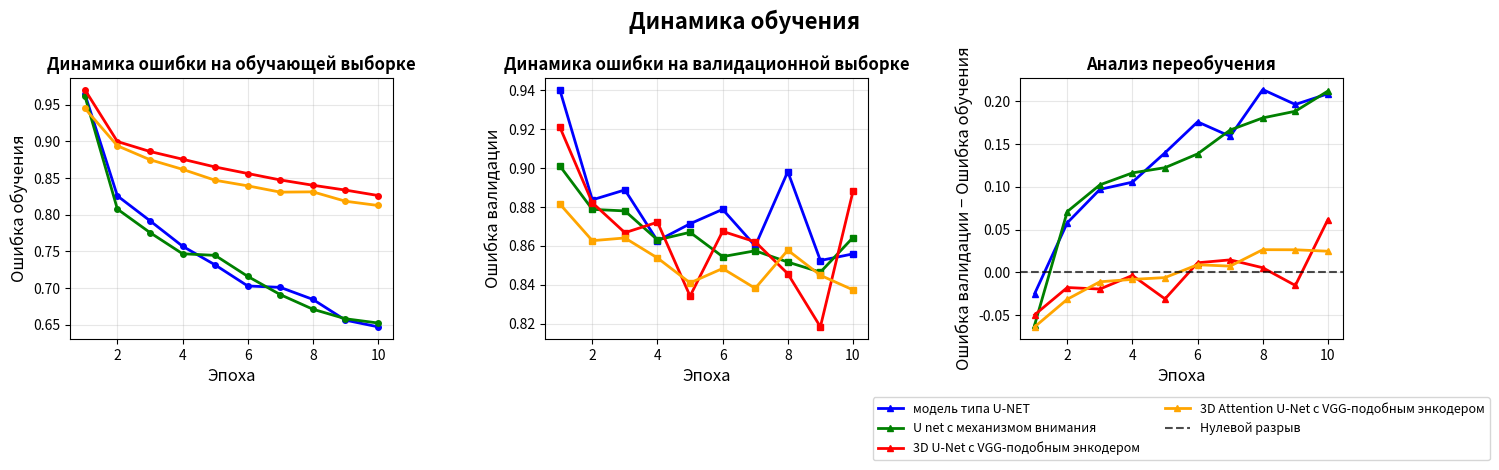

The matplotlib source for this figure:
import re
import matplotlib.pyplot as plt
import numpy as np
def parse_logs(log_text: str):
    epochs = []
    train_losses = []
    val_losses = []

    lines = log_text.splitlines()
    i = 0
    while i < len(lines):
        line = lines[i].strip()
        match_epoch = re.search(r'#\s*Эпоха\s*\[(\d+)/\d+\],\s*Средняя ошибка:\s*([\d.]+)', line)
        if match_epoch:
            epoch = int(match_epoch.group(1))
            train_loss = float(match_epoch.group(2))
            val_loss = None
            j = i + 1
            while j < len(lines) and val_loss is None:
                next_line = lines[j].strip()
                match_val = re.search(r'#\s*Валидация:\s*Средняя ошибка:\s*([\d.]+)', next_line)
                if match_val:
                    val_loss = float(match_val.group(1))
                j += 1
            if val_loss is not None:
                epochs.append(epoch)
                train_losses.append(train_loss)
                val_losses.append(val_loss)
            i = j
        else:
            i += 1

    return epochs, train_losses, val_losses
log_unet = """
#Эпоха [1/25], Средняя ошибка: 0.9650
#Валидация: Средняя ошибка: 0.9403
#Модель сохранена: cnn_model_epoch_1.pth
#Эпоха [2/25], Средняя ошибка: 0.8257
#Валидация: Средняя ошибка: 0.8836
#Модель сохранена: cnn_model_epoch_2.pth
#Эпоха [3/25], Средняя ошибка: 0.7918
#Валидация: Средняя ошибка: 0.8887
#Модель сохранена: cnn_model_epoch_3.pth
#Эпоха [4/25], Средняя ошибка: 0.7571
#Валидация: Средняя ошибка: 0.8625
#Модель сохранена: cnn_model_epoch_4.pth
#Эпоха [5/25], Средняя ошибка: 0.7316
#Валидация: Средняя ошибка: 0.8713
#Модель сохранена: cnn_model_epoch_5.pth
#Эпоха [6/25], Средняя ошибка: 0.7029
#Валидация: Средняя ошибка: 0.8787
#Модель сохранена: cnn_model_epoch_6.pth
#Эпоха [7/25], Средняя ошибка: 0.7010
#Валидация: Средняя ошибка: 0.8599
#Модель сохранена: cnn_model_epoch_7.pth
#Эпоха [8/25], Средняя ошибка: 0.6846
#Валидация: Средняя ошибка: 0.8981
#Модель сохранена: cnn_model_epoch_8.pth
#Эпоха [9/25], Средняя ошибка: 0.6563
#Валидация: Средняя ошибка: 0.8524
#Модель сохранена: cnn_model_epoch_9.pth
#Эпоха [10/25], Средняя ошибка: 0.6472
#Валидация: Средняя ошибка: 0.8558
"""

log_attention_unet = """
# Эпоха [1/10], Средняя ошибка: 0.9622
# Валидация: Средняя ошибка: 0.9011
# Модель сохранена: cnn_model_epoch_1.pth
# Эпоха [2/10], Средняя ошибка: 0.8077
# Валидация: Средняя ошибка: 0.8787
# Модель сохранена: cnn_model_epoch_2.pth
# Эпоха [3/10], Средняя ошибка: 0.7757
# Валидация: Средняя ошибка: 0.8779
# Модель сохранена: cnn_model_epoch_3.pth
# Эпоха [4/10], Средняя ошибка: 0.7468
# Валидация: Средняя ошибка: 0.8630
# Модель сохранена: cnn_model_epoch_4.pth
# Эпоха [5/10], Средняя ошибка: 0.7446
# Валидация: Средняя ошибка: 0.8669
# Модель сохранена: cnn_model_epoch_5.pth
# Эпоха [6/10], Средняя ошибка: 0.7160
# Валидация: Средняя ошибка: 0.8544
# Модель сохранена: cnn_model_epoch_6.pth
# Эпоха [7/10], Средняя ошибка: 0.6911
# Валидация: Средняя ошибка: 0.8574
# Модель сохранена: cnn_model_epoch_7.pth
# Эпоха [8/10], Средняя ошибка: 0.6712
# Валидация: Средняя ошибка: 0.8516
# Модель сохранена: cnn_model_epoch_8.pth
# Эпоха [9/10], Средняя ошибка: 0.6582
# Валидация: Средняя ошибка: 0.8464
# Модель сохранена: cnn_model_epoch_9.pth
# Эпоха [10/10], Средняя ошибка: 0.6524
# Валидация: Средняя ошибка: 0.8642
# Модель сохранена: cnn_model_epoch_10.pth
"""
log_3d_unet_vgg = """
#Эпоха [1/10], Средняя ошибка: 0.9706
#Валидация: Средняя ошибка: 0.9211
#Модель сохранена: cnn_model_epoch_1.pth
#Эпоха [2/10], Средняя ошибка: 0.8998
#Валидация: Средняя ошибка: 0.8821
#Модель сохранена: cnn_model_epoch_2.pth
#Эпоха [3/10], Средняя ошибка: 0.8862
#Валидация: Средняя ошибка: 0.8667
#Модель сохранена: cnn_model_epoch_3.pth
#Эпоха [4/10], Средняя ошибка: 0.8757
#Валидация: Средняя ошибка: 0.8721
#Модель сохранена: cnn_model_epoch_4.pth
#Эпоха [5/10], Средняя ошибка: 0.8651
#Валидация: Средняя ошибка: 0.8341
#Модель сохранена: cnn_model_epoch_5.pth
#Эпоха [6/10], Средняя ошибка: 0.8562
#Валидация: Средняя ошибка: 0.8674
#Модель сохранена: cnn_model_epoch_6.pth
#Эпоха [7/10], Средняя ошибка: 0.8474
#Валидация: Средняя ошибка: 0.8620
#Модель сохранена: cnn_model_epoch_7.pth
#Эпоха [8/10], Средняя ошибка: 0.8402
#Валидация: Средняя ошибка: 0.8456
#Модель сохранена: cnn_model_epoch_8.pth
#Эпоха [9/10], Средняя ошибка: 0.8336
#Валидация: Средняя ошибка: 0.8183
#Модель сохранена: cnn_model_epoch_9.pth
#Эпоха [10/10], Средняя ошибка: 0.8262
#Валидация: Средняя ошибка: 0.8879
#Модель сохранена: cnn_model_epoch_10.pth
"""

log_3d_attention_unet_vgg = """
#Эпоха [1/10], Средняя ошибка: 0.9451
#Валидация: Средняя ошибка: 0.8815
#Модель сохранена: cnn_model_epoch_1.pth
#Эпоха [2/10], Средняя ошибка: 0.8940
#Валидация: Средняя ошибка: 0.8626
#Модель сохранена: cnn_model_epoch_2.pth
#Эпоха [3/10], Средняя ошибка: 0.8750
#Валидация: Средняя ошибка: 0.8640
#Модель сохранена: cnn_model_epoch_3.pth
#Эпоха [4/10], Средняя ошибка: 0.8619
#Валидация: Средняя ошибка: 0.8537
#Модель сохранена: cnn_model_epoch_4.pth
#Эпоха [5/10], Средняя ошибка: 0.8470
#Валидация: Средняя ошибка: 0.8409
#Модель сохранена: cnn_model_epoch_5.pth
#Эпоха [6/10], Средняя ошибка: 0.8394
#Валидация: Средняя ошибка: 0.8483
#Модель сохранена: cnn_model_epoch_6.pth
#Эпоха [7/10], Средняя ошибка: 0.8308
#Валидация: Средняя ошибка: 0.8381
##Модель сохранена: cnn_model_epoch_7.pth
#Эпоха [8/10], Средняя ошибка: 0.8312
#Валидация: Средняя ошибка: 0.8577
#Модель сохранена: cnn_model_epoch_8.pth
#Эпоха [9/10], Средняя ошибка: 0.8184
#Валидация: Средняя ошибка: 0.8448
#Модель сохранена: cnn_model_epoch_9.pth
#Эпоха [10/10], Средняя ошибка: 0.8126
#Валидация: Средняя ошибка: 0.8373
#Модель сохранена: cnn_model_epoch_10.pth
"""
# ---------------------------------------------------------------------------

unet = parse_logs(log_unet)
attention_unet = parse_logs(log_attention_unet)
unet_3d_vgg = parse_logs(log_3d_unet_vgg)
attention_unet_3d_vgg = parse_logs(log_3d_attention_unet_vgg)

models = {
    'модель типа U-NET': unet,
    'U net с механизмом внимания': attention_unet,
    '3D U-Net с VGG-подобным энкодером': unet_3d_vgg,
    '3D Attention U-Net с VGG-подобным энкодером': attention_unet_3d_vgg
}

# Цвета
colors = {
    'модель типа U-NET': 'blue',
    'U net с механизмом внимания': 'green',
    '3D U-Net с VGG-подобным энкодером': 'red',
    '3D Attention U-Net с VGG-подобным энкодером': 'orange'
}

# Графики (убираем график точности, оставляем два графика для loss и разрыв)
fig, axes = plt.subplots(1, 3, figsize=(15, 5))  # 1x3 вместо 2x2
fig.suptitle('Динамика обучения', fontsize=16, fontweight='bold')

# 1. Ошибка обучения
ax1 = axes[0]
for name, (epochs, train, val) in models.items():
    ax1.plot(epochs, train, label=name, color=colors[name], linewidth=2, marker='o', markersize=4)
ax1.set_xlabel('Эпоха', fontsize=12)
ax1.set_ylabel('Ошибка обучения', fontsize=12)
ax1.set_title('Динамика ошибки на обучающей выборке', fontsize=12, fontweight='bold')

ax1.grid(True, alpha=0.3)

# 2. Ошибка валидации
ax2 = axes[1]
for name, (epochs, train, val) in models.items():
    ax2.plot(epochs, val, label=name, color=colors[name], linewidth=2, marker='s', markersize=4)
ax2.set_xlabel('Эпоха', fontsize=12)
ax2.set_ylabel('Ошибка валидации', fontsize=12)
ax2.set_title('Динамика ошибки на валидационной выборке', fontsize=12, fontweight='bold')

ax2.grid(True, alpha=0.3)

# 3. Разрыв (Val Loss - Train Loss)
ax3 = axes[2]
for name, (epochs, train, val) in models.items():
    gap = [v - t for v, t in zip(val, train)]
    ax3.plot(epochs, gap, label=name, color=colors[name], linewidth=2, marker='^', markersize=4)
ax3.axhline(y=0, color='black', linestyle='--', alpha=0.7, label='Нулевой разрыв')
ax3.set_xlabel('Эпоха', fontsize=12)
ax3.set_ylabel('Ошибка валидации − Ошибка обучения', fontsize=12)
ax3.set_title('Анализ переобучения', fontsize=12, fontweight='bold')
ax3.legend(bbox_to_anchor=(0.5, -0.2), loc='upper center', fontsize=9, ncol=2)
ax3.grid(True, alpha=0.3)

plt.tight_layout()
plt.show()

print("=" * 80)
print("АНАЛИЗ РЕЗУЛЬТАТОВ ОБУЧЕНИЯ")
print("=" * 80)

for name, (epochs, train, val) in models.items():
    best_val_idx = np.argmin(val)
    print(f"\n{name}:")
    print(f"  Минимальная ошибка валидации: {val[best_val_idx]:.4f} на эпохе {epochs[best_val_idx]}")
    print(f"  Количество эпох: {len(epochs)}")
